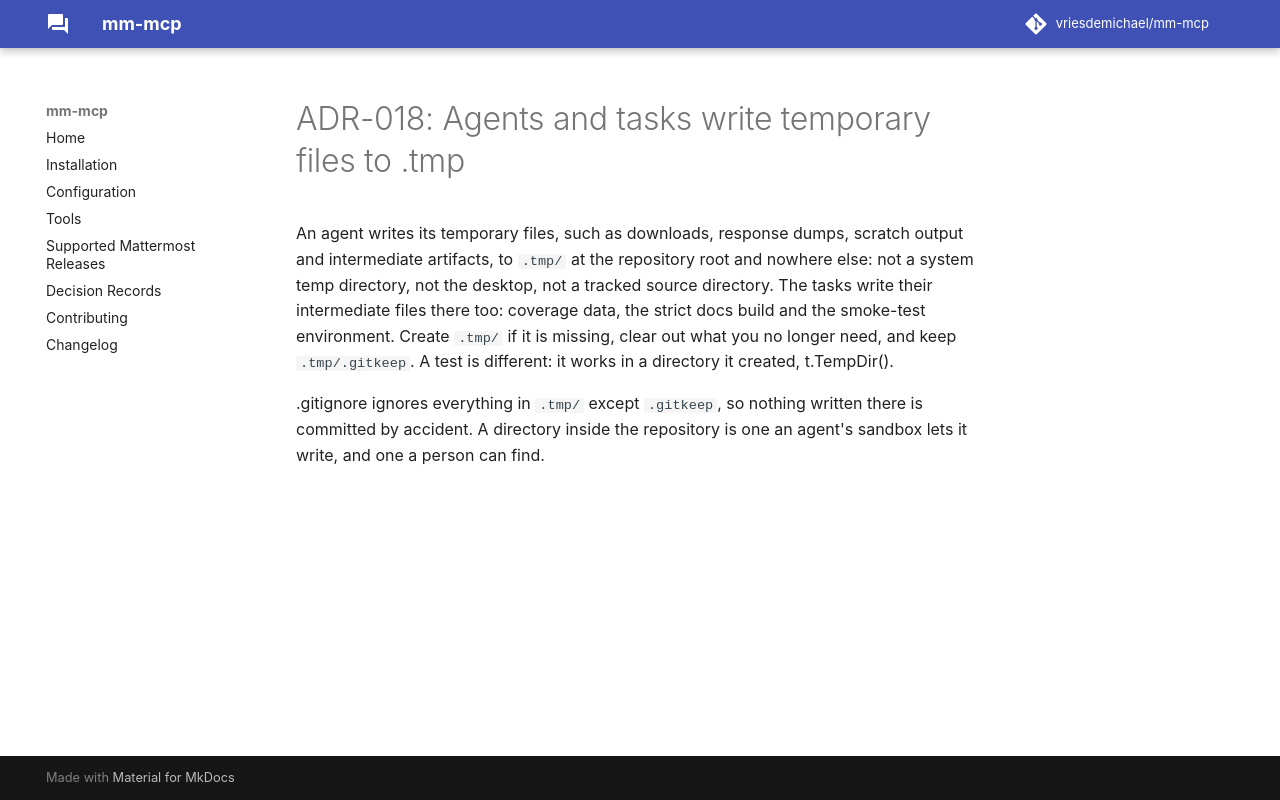

repository: vriesdemichael/mattermost-mcp · page: v0.1/adr/018-agents-write-temporary-files-to-tmp/index.html · generator: mkdocs

---
search:
  boost: 0.3
---

# ADR-018: Agents and tasks write temporary files to .tmp

An agent writes its temporary files, such as downloads, response dumps, scratch output and intermediate artifacts, to `.tmp/` at the repository root and nowhere else: not a system temp directory, not the desktop, not a tracked source directory. The tasks write their intermediate files there too: coverage data, the strict docs build and the smoke-test environment. Create `.tmp/` if it is missing, clear out what you no longer need, and keep `.tmp/.gitkeep`. A test is different: it works in a directory it created, t.TempDir().

.gitignore ignores everything in `.tmp/` except `.gitkeep`, so nothing written there is committed by accident. A directory inside the repository is one an agent's sandbox lets it write, and one a person can find.
